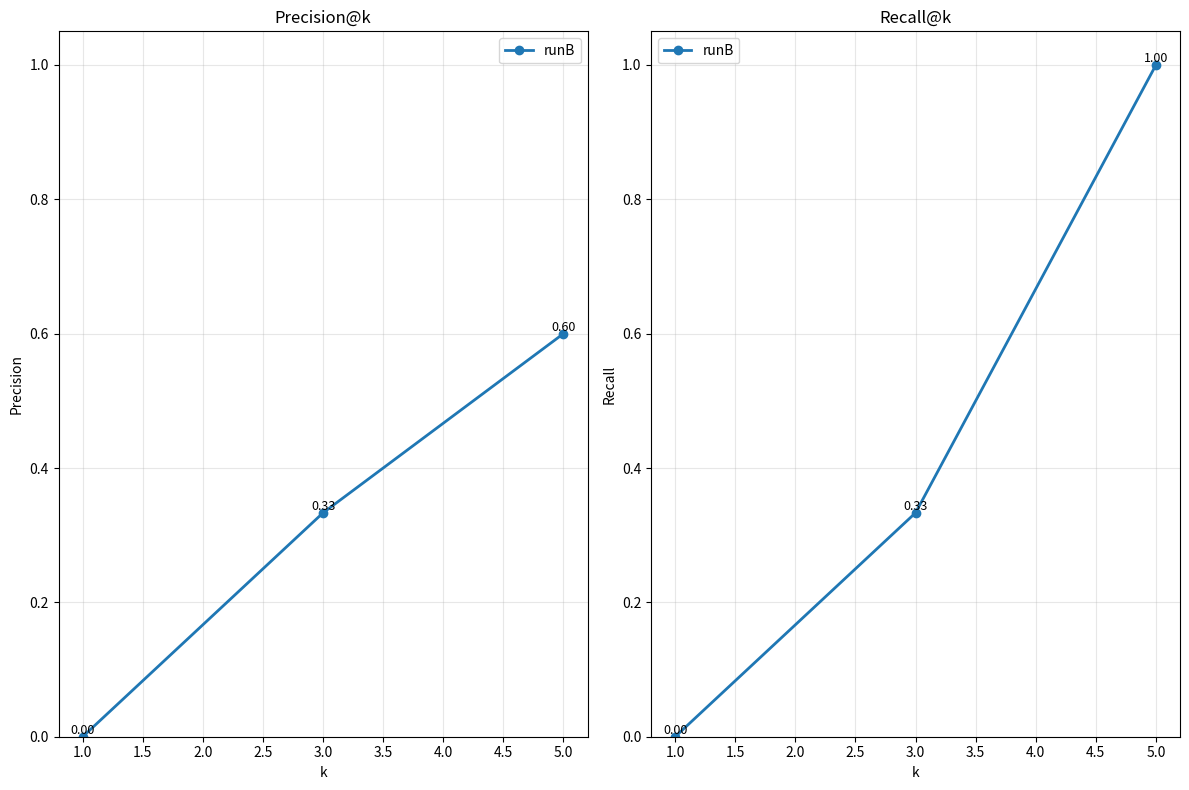

The script that saved this image:
import matplotlib.pyplot as plt

ks = [1, 3, 5]

results = {
    "runB": {
        "Precision": {1: 0.0, 3: 0.3333, 5: 0.600},
        "Recall":    {1: 0.0, 3: 0.3333, 5: 1.0}
    }
}

plt.figure(figsize=(12, 8))

# --- Precision@k ---
plt.subplot(1, 2, 1)
for run_name, m in results.items():
    y_vals = [m["Precision"][k] for k in ks]
    plt.plot(ks, y_vals, marker="o", linewidth=2, label=run_name)
    for x, y in zip(ks, y_vals):
        plt.text(x, y, f"{y:.2f}", fontsize=9, ha="center", va="bottom")
plt.title("Precision@k")
plt.xlabel("k")
plt.ylabel("Precision")
plt.ylim(0, 1.05)
plt.grid(True, alpha=0.3)
plt.legend()

# --- Recall@k ---
plt.subplot(1, 2, 2)
for run_name, m in results.items():
    y_vals = [m["Recall"][k] for k in ks]
    plt.plot(ks, y_vals, marker="o", linewidth=2, label=run_name)
    for x, y in zip(ks, y_vals):
        plt.text(x, y, f"{y:.2f}", fontsize=9, ha="center", va="bottom")
plt.title("Recall@k")
plt.xlabel("k")
plt.ylabel("Recall")
plt.ylim(0, 1.05)
plt.grid(True, alpha=0.3)
plt.legend()

plt.tight_layout()
plt.show()
